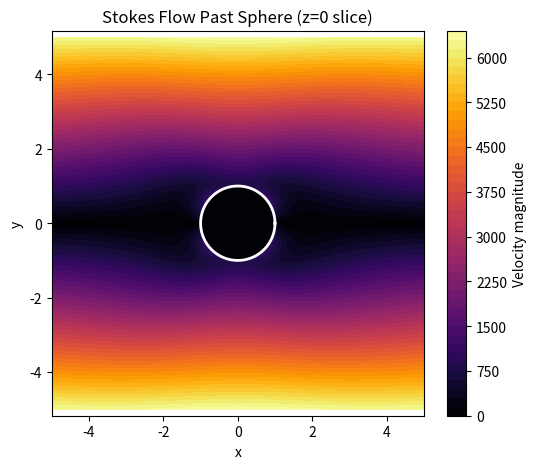

Recreate this plot in Python.
import numpy as np
import matplotlib.pyplot as plt

# Parameters
U = 1500.0
a = 1.0
mu = 1.0

# Grid
nx, ny = 500, 500
x_vals = np.linspace(-5, 5, nx)
y_vals = np.linspace(-5, 5, ny)
X, Y = np.meshgrid(x_vals, y_vals)
Z = np.zeros_like(X)

# Velocity arrays
U_grid = np.zeros_like(X)
V_grid = np.zeros_like(X)
W_grid = np.zeros_like(X)

for i in range(nx):
    for j in range(ny):
        x, y, z = X[j,i], Y[j,i], Z[j,i]
        r = np.sqrt(x**2 + y**2 + z**2)
        if r <= a:
            # inside sphere
            U_grid[j,i] = 0
            V_grid[j,i] = 0
            W_grid[j,i] = 0
        else:
            # Stokes flow past sphere
            u_x = U * (1 - 3*a/(4*r) * (1 + x**2/r**2) + a**3/(4*r**3) * (1 - 3*x**2/r**2)) * y
            u_y = U * (-3*a/(4*r) * (x*y/r**2) - 3*a**3/(4*r**3) * (x*y/r**2))
            u_z = U * (-3*a/(4*r) * (x*z/r**2) - 3*a**3/(4*r**3) * (x*z/r**2))
            U_grid[j,i] = u_x
            V_grid[j,i] = u_y
            W_grid[j,i] = u_z

# Velocity magnitude
speed = np.sqrt(U_grid**2 + V_grid**2 + W_grid**2)

# Plot velocity magnitude
plt.figure(figsize=(6,5))
plt.contourf(X, Y, speed, levels=50, cmap='inferno')
plt.colorbar(label='Velocity magnitude')
#plt.streamplot(X, Y, U_grid, V_grid, color='white', density=1.2)
theta = np.linspace(0, 2*np.pi, 400)
plt.plot(a*np.cos(theta), a*np.sin(theta), 'w', linewidth=2)
plt.axis('equal')
plt.xlabel('x')
plt.ylabel('y')
plt.title('Stokes Flow Past Sphere (z=0 slice)')
plt.show()
